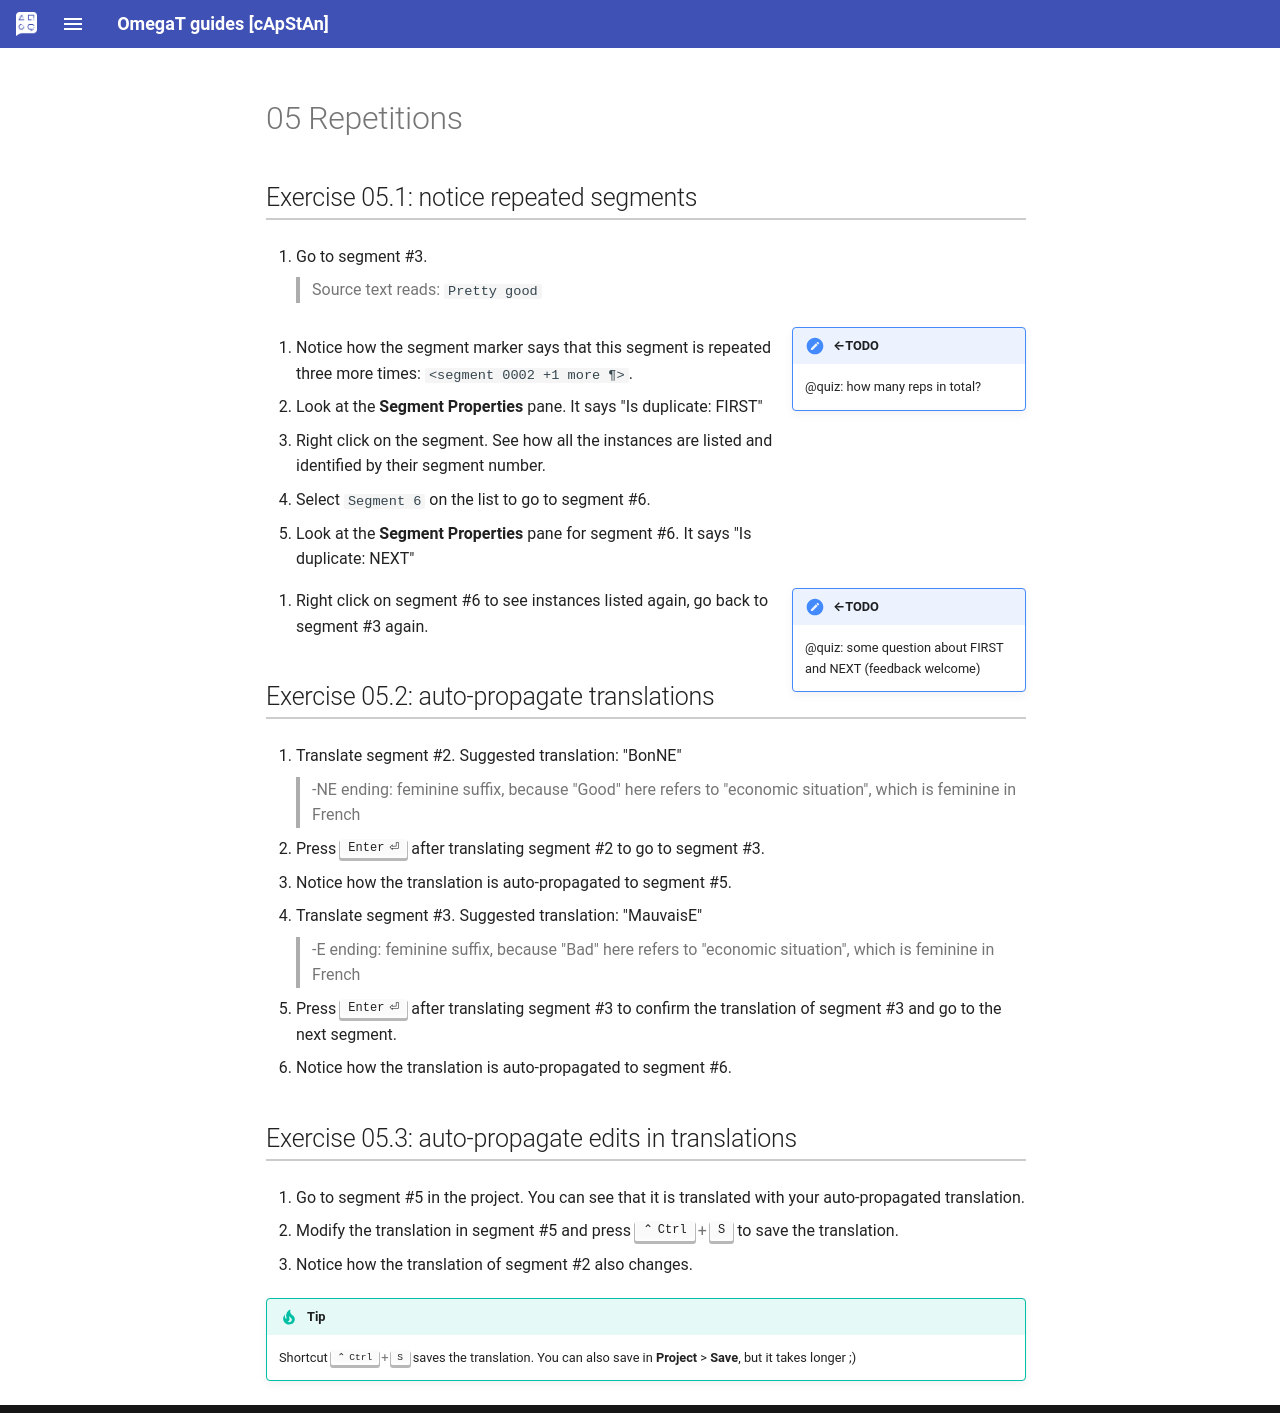

repository: capstanlqc/omegat-guides · page: en/exercises_02/rep/index.html · generator: mkdocs

# 05 Repetitions

## Exercise 05.1: notice repeated segments

1. Go to segment #3.
    
    > Source text reads: `Pretty good`

!!! note inline end "←TODO"
    @quiz: how many reps in total? 
2. Notice how the segment marker says that this segment is repeated three more times: `<segment 0002 +1 more ¶>`. 

    
3. Look at the **Segment Properties** pane. It says "Is duplicate: FIRST"
4. Right click on the segment. See how all the instances are listed and identified by their segment number. 
5. Select `Segment 6` on the list to go to segment #6.
6. Look at the **Segment Properties** pane for segment #6. It says "Is duplicate: NEXT"
!!! note inline end "←TODO"
    @quiz: some question about FIRST and NEXT (feedback welcome)
7. Right click on segment #6 to see instances listed again, go back to segment #3 again.

## Exercise 05.2: auto-propagate translations

1. Translate segment #2. Suggested translation: "BonNE" 
    
    > -NE ending: feminine suffix, because "Good" here refers to "economic situation", which is feminine in French

2. Press ++enter++ after translating segment #2 to go to segment #3.
3. Notice how the translation is auto-propagated to segment #5.
4. Translate segment #3. Suggested translation: "MauvaisE"
    
    > -E ending: feminine suffix, because "Bad" here refers to "economic situation", which is feminine in French

5. Press ++enter++ after translating segment #3 to confirm the translation of segment #3 and go to the next segment.
6. Notice how the translation is auto-propagated to segment #6.

## Exercise 05.3: auto-propagate edits in translations

1. Go to segment #5 in the project. You can see that it is translated with your auto-propagated translation.

2. Modify the translation in segment #5 and press ++ctrl+s++ to save the translation. 
3. Notice how the translation of segment #2 also changes. 

<!-- add link in the guide to the shortcuts page when we mention a shortcut -->

!!! tip
    Shortcut ++ctrl+s++ saves the translation. You can also save in **Project** > **Save**, but it takes longer ;)

<!-- add this tip to the guides -->
